Labelled photos from "dataset", an image-classification folder in Raushan94kr/AI_Disaster_Response_Assistant. The possible labels are: destroyed, major damage, minor damage, no damage.

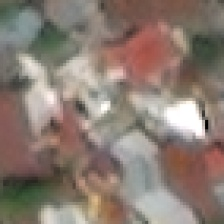
Label: major damage

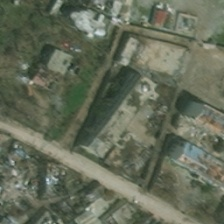
Label: minor damage

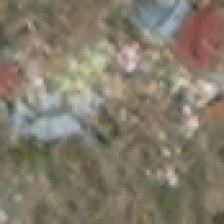
Label: destroyed

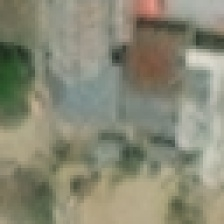
Label: no damage

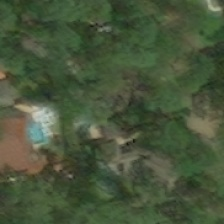
Label: major damage

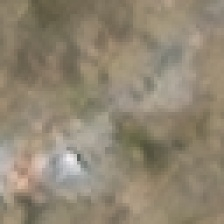
Label: destroyed
